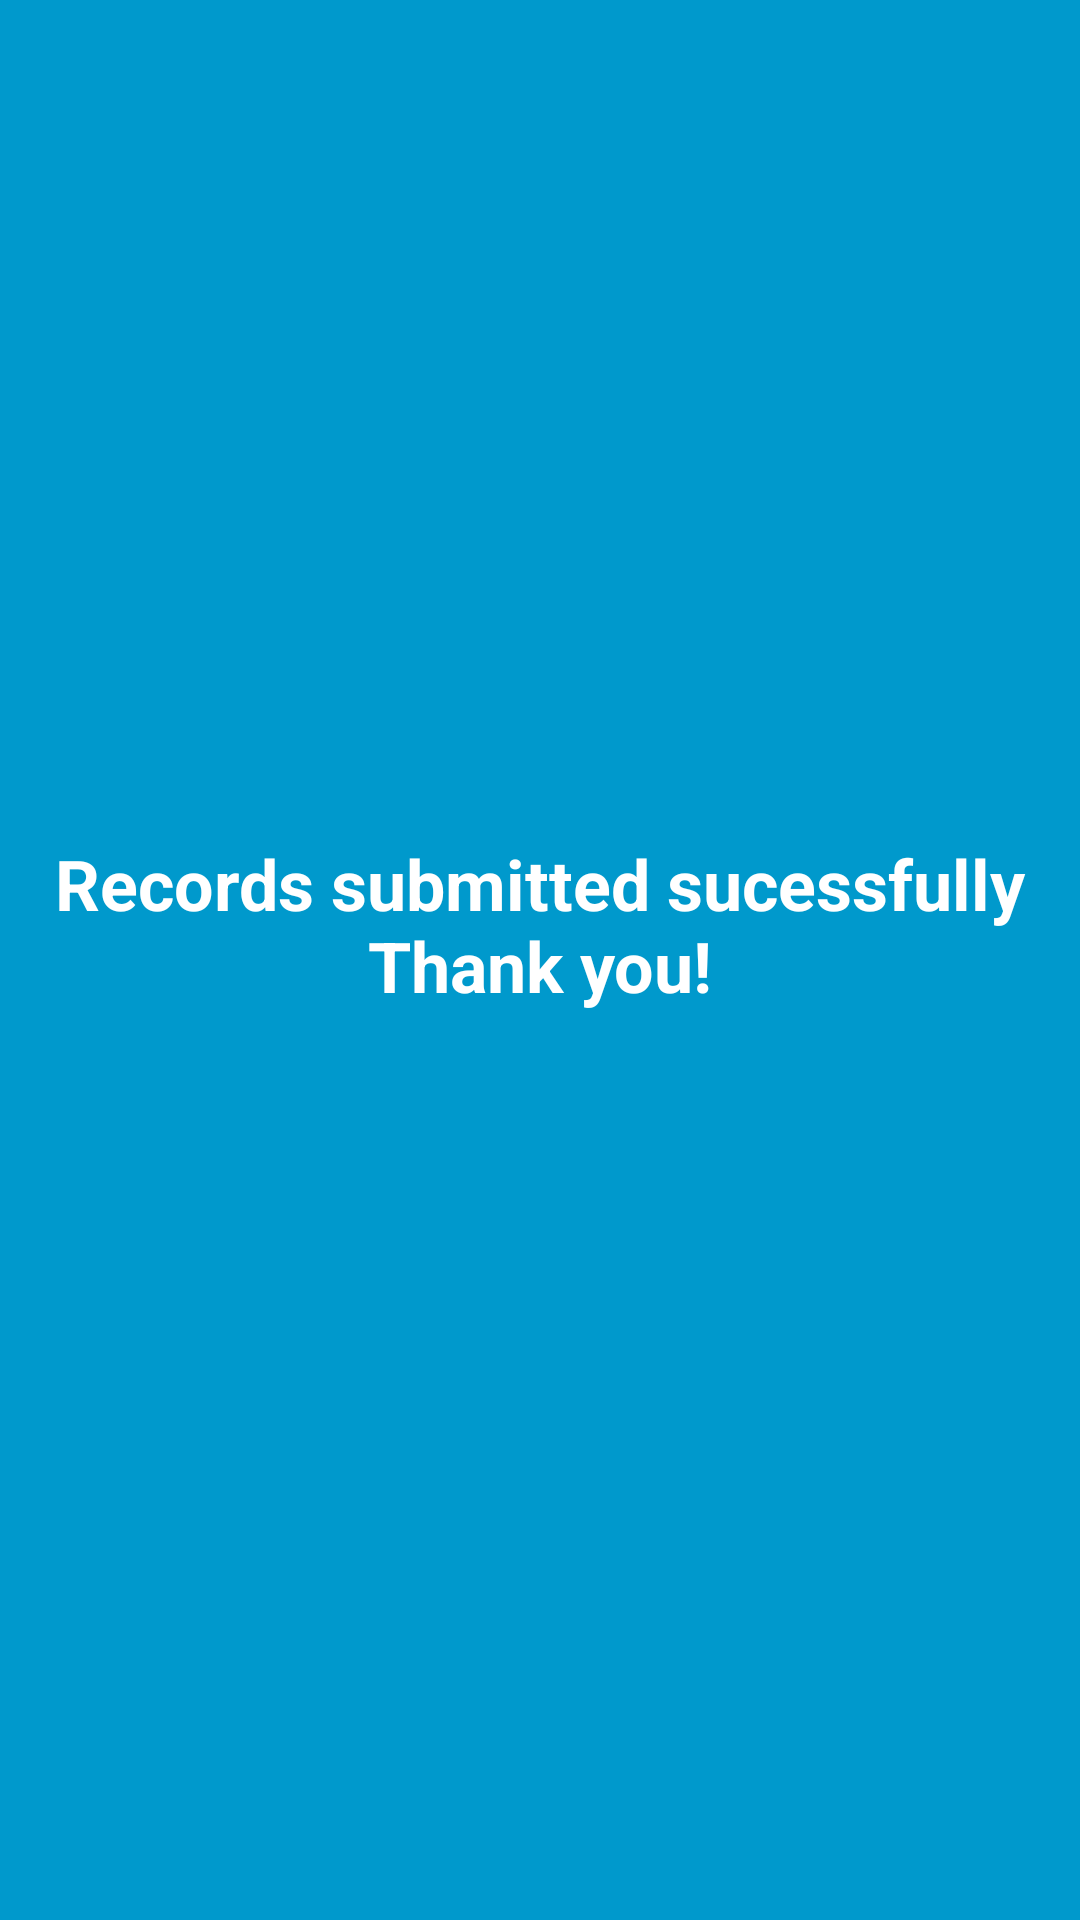

Layout XML and referenced resources for this Android screen:
<!-- AndroidManifest.xml: application theme Theme.First_java_app -->
<!-- res/layout/activity_main2.xml -->
<?xml version="1.0" encoding="utf-8"?>
<androidx.constraintlayout.widget.ConstraintLayout xmlns:android="http://schemas.android.com/apk/res/android"
    xmlns:app="http://schemas.android.com/apk/res-auto"
    xmlns:tools="http://schemas.android.com/tools"
    android:layout_width="match_parent"
    android:layout_height="match_parent"
    android:background="@android:color/holo_blue_dark"
    tools:context=".MainActivity2">

    <TextView
        android:id="@+id/textView"
        android:layout_width="0dp"
        android:layout_height="wrap_content"
        android:layout_marginBottom="24dp"
        android:gravity="center"
        android:text="Records submitted sucessfully Thank you!"
        android:textColor="@android:color/white"
        android:textSize="70px"
        android:textStyle="bold"
        app:layout_constraintBottom_toBottomOf="parent"
        app:layout_constraintEnd_toEndOf="parent"
        app:layout_constraintStart_toStartOf="parent"
        app:layout_constraintTop_toTopOf="parent" />
</androidx.constraintlayout.widget.ConstraintLayout>
<!-- resources referenced by this layout -->
<resources>
  <style name="Theme.First_java_app" parent="Theme.AppCompat.DayNight.NoActionBar">
          
          <item name="colorPrimary">@color/purple_500</item>
          <item name="colorPrimaryVariant">@color/purple_700</item>
          <item name="colorOnPrimary">@color/white</item>
          
          <item name="colorSecondary">@color/teal_200</item>
          <item name="colorSecondaryVariant">@color/teal_700</item>
          <item name="colorOnSecondary">@color/black</item>
          
          <item name="android:statusBarColor" tools:targetApi="l">?attr/colorPrimaryVariant</item>
          
      </style>
  <!-- not gathered from this repository: default colours our renderer supplied (Android Studio template values) -->
  <color name="purple_500">#FF6200EE</color>
  <color name="purple_700">#FF3700B3</color>
  <color name="teal_200">#FF03DAC5</color>
  <color name="teal_700">#FF018786</color>
  <color name="black">#FF000000</color>
  <color name="white">#FFFFFFFF</color>
</resources>
